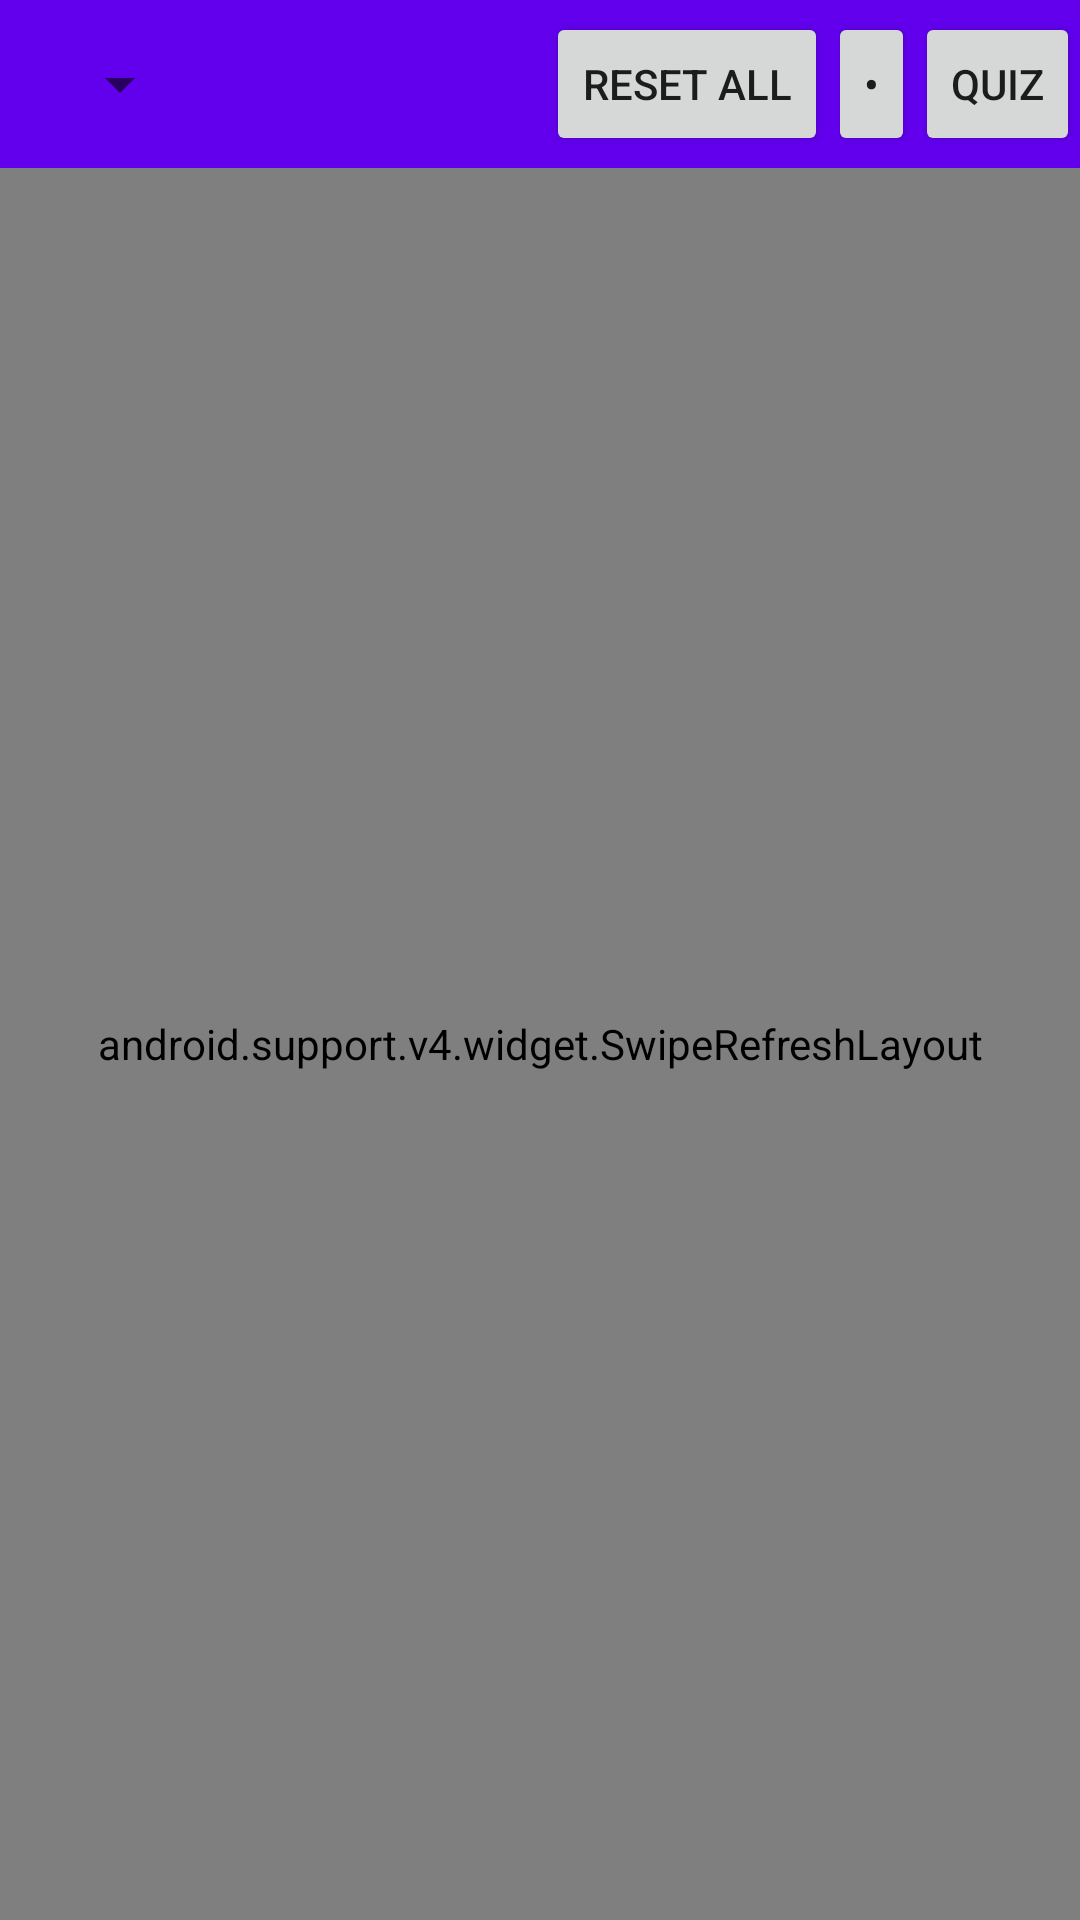

Android layout source for this screen:
<!-- AndroidManifest.xml: application theme AppTheme -->
<!-- res/layout/activity_main.xml -->
<?xml version="1.0" encoding="utf-8"?>

<RelativeLayout xmlns:android="http://schemas.android.com/apk/res/android"
                xmlns:tools="http://schemas.android.com/tools"
                android:layout_width="match_parent"
                android:layout_height="match_parent"
                tools:context=".Activity">

    <android.support.design.widget.AppBarLayout
            android:id="@+id/appBar"
            android:layout_width="match_parent"
            android:layout_height="wrap_content">

        
        <android.support.v7.widget.Toolbar
                android:id="@+id/toolbar"
                android:layout_width="match_parent"
                android:layout_height="?attr/actionBarSize"
                android:background="?attr/colorPrimary">

            <RelativeLayout android:layout_width="match_parent"
                            android:layout_height="match_parent">

                
                <android.widget.Spinner
                        android:layout_centerVertical="true"
                        android:layout_alignParentLeft="true"
                        android:id="@+id/sortBySpinner"
                        android:gravity="left"
                        android:title="Sort by"
                        android:layout_width="wrap_content"
                        android:layout_height="wrap_content"/>

                
                <TextView
                        android:layout_centerVertical="true"
                        android:layout_alignParentLeft="true"
                        android:textColor="@android:color/black"
                        android:id="@+id/title"
                        android:textSize="15sp"
                        android:gravity="left"
                        android:visibility="gone"
                        android:layout_width="wrap_content"
                        android:layout_height="wrap_content"/>

                
                <Button android:layout_centerVertical="true"
                        android:layout_width="wrap_content"
                        android:layout_height="wrap_content"
                        android:id="@+id/resetButton"
                        android:text="RESET ALL"
                        android:minWidth="0dp"
                        android:layout_toLeftOf="@id/button1"/>

                
                <Button android:layout_centerVertical="true"
                        android:layout_width="wrap_content"
                        android:layout_height="wrap_content"
                        android:id="@+id/button1"
                        android:text="•"
                        android:minWidth="0dp"
                        android:layout_toLeftOf="@id/quizButton"/>

                
                <Button android:layout_centerVertical="true"
                        android:layout_width="wrap_content"
                        android:layout_height="wrap_content"
                        android:id="@+id/quizButton"
                        android:text="QUIZ"
                        android:layout_alignParentRight="true"
                        android:minWidth="0dp"/>
            </RelativeLayout>

        </android.support.v7.widget.Toolbar>

    </android.support.design.widget.AppBarLayout>

    
    <android.support.v4.widget.SwipeRefreshLayout
            android:layout_below="@id/appBar"
            android:id="@+id/refresh"
            android:layout_height="match_parent"
            android:layout_width="match_parent">

        
        <android.support.v7.widget.RecyclerView
                android:id="@+id/recycler_view"
                android:scrollbars="vertical"
                android:layout_width="match_parent"
                android:layout_height="match_parent"/>

    </android.support.v4.widget.SwipeRefreshLayout>

    
    <ProgressBar
            android:id="@+id/loading_indicator"
            style="@style/Widget.AppCompat.ProgressBar"
            android:layout_width="wrap_content"
            android:layout_height="wrap_content"
            android:layout_centerInParent="true"/>

</RelativeLayout>
<!-- resources referenced by this layout -->
<resources>
  <style name="AppTheme" parent="Theme.AppCompat.Light.DarkActionBar">
          
          <item name="colorPrimary">@color/colorPrimary</item>
          <item name="colorPrimaryDark">@color/colorPrimaryDark</item>
          <item name="colorAccent">@color/colorAccent</item>
          <item name="windowNoTitle">true</item>
          <item name="windowActionBar">false</item>
      </style>
  <!-- not gathered from this repository: default colours our renderer supplied (Android Studio template values) -->
  <color name="colorPrimary">#FF6200EE</color>
  <color name="colorPrimaryDark">#FF3700B3</color>
  <color name="colorAccent">#FF03DAC5</color>
</resources>
